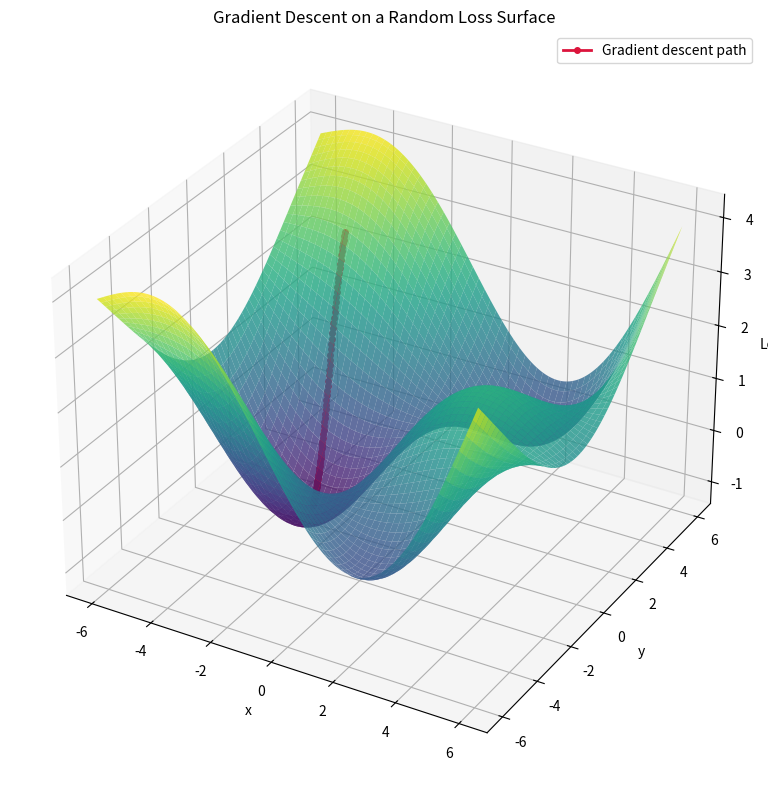

Source code (Python):
import numpy as np
import matplotlib.pyplot as plt
from mpl_toolkits.mplot3d import Axes3D   # noqa: F401

# ── Random loss surface ────────────────────────────────────────────────────────
rng = np.random      # remove the argument to get a new surface each run
K   = 4                               # how many sinusoidal components

freqs  = rng.uniform(0.5, 0.6, size=(K, 2))   # (fx, fy) pairs
phases = rng.uniform(0, 0.1*np.pi, size=K)
amps   = rng.uniform(0.4, 0.5, size=K)

def loss(x, y):
    """Random sinusoid mixture + small quadratic to keep things bounded."""
    z = sum(
        a * np.sin(fx * x + p) * np.cos(fy * y + p)
        for (fx, fy), a, p in zip(freqs, amps, phases)
    )
    return z + 0.05 * (x**2 + y**2)

def grad(x, y):
    """Analytic gradient of the above loss."""
    gx = sum(
        a * fx * np.cos(fx * x + p) * np.cos(fy * y + p)
        for (fx, fy), a, p in zip(freqs, amps, phases)
    ) + 0.10 * x
    gy = sum(
        -a * fy * np.sin(fx * x + p) * np.sin(fy * y + p)
        for (fx, fy), a, p in zip(freqs, amps, phases)
    ) + 0.10 * y
    return gx, gy

# ── Gradient‑descent parameters ────────────────────────────────────────────────
lr       = 0.05      # learning rate
n_steps  = 80
# x0, y0   = rng.uniform(-5, 5, size=2)   # random start
x0, y0   = -4,4

path = [(x0, y0, loss(x0, y0))]
x, y = x0, y0
for _ in range(n_steps):
    gx, gy = grad(x, y)
    x -= lr * gx
    y -= lr * gy
    path.append((x, y, loss(x, y)))

px, py, pz = map(np.array, zip(*path))

# ── Mesh for surface ──────────────────────────────────────────────────────────
grid_lim = 6
X = np.linspace(-grid_lim, grid_lim, 300)
Y = np.linspace(-grid_lim, grid_lim, 300)
X, Y = np.meshgrid(X, Y)
Z = loss(X, Y)

# ── Plot ──────────────────────────────────────────────────────────────────────
fig = plt.figure(figsize=(11, 8))
ax  = fig.add_subplot(111, projection='3d')

surf = ax.plot_surface(
    X, Y, Z,
    cmap='viridis',
    alpha=0.8,
    rstride=5, cstride=5,
    linewidth=0, antialiased=True
)

ax.plot(
    px, py, pz,
    color='crimson', marker='o', markersize=4,
    linewidth=2, label='Gradient descent path'
)

ax.set_xlabel('x')
ax.set_ylabel('y')
ax.set_zlabel('Loss')
ax.set_title('Gradient Descent on a Random Loss Surface')
ax.legend()
plt.tight_layout()
plt.show()
